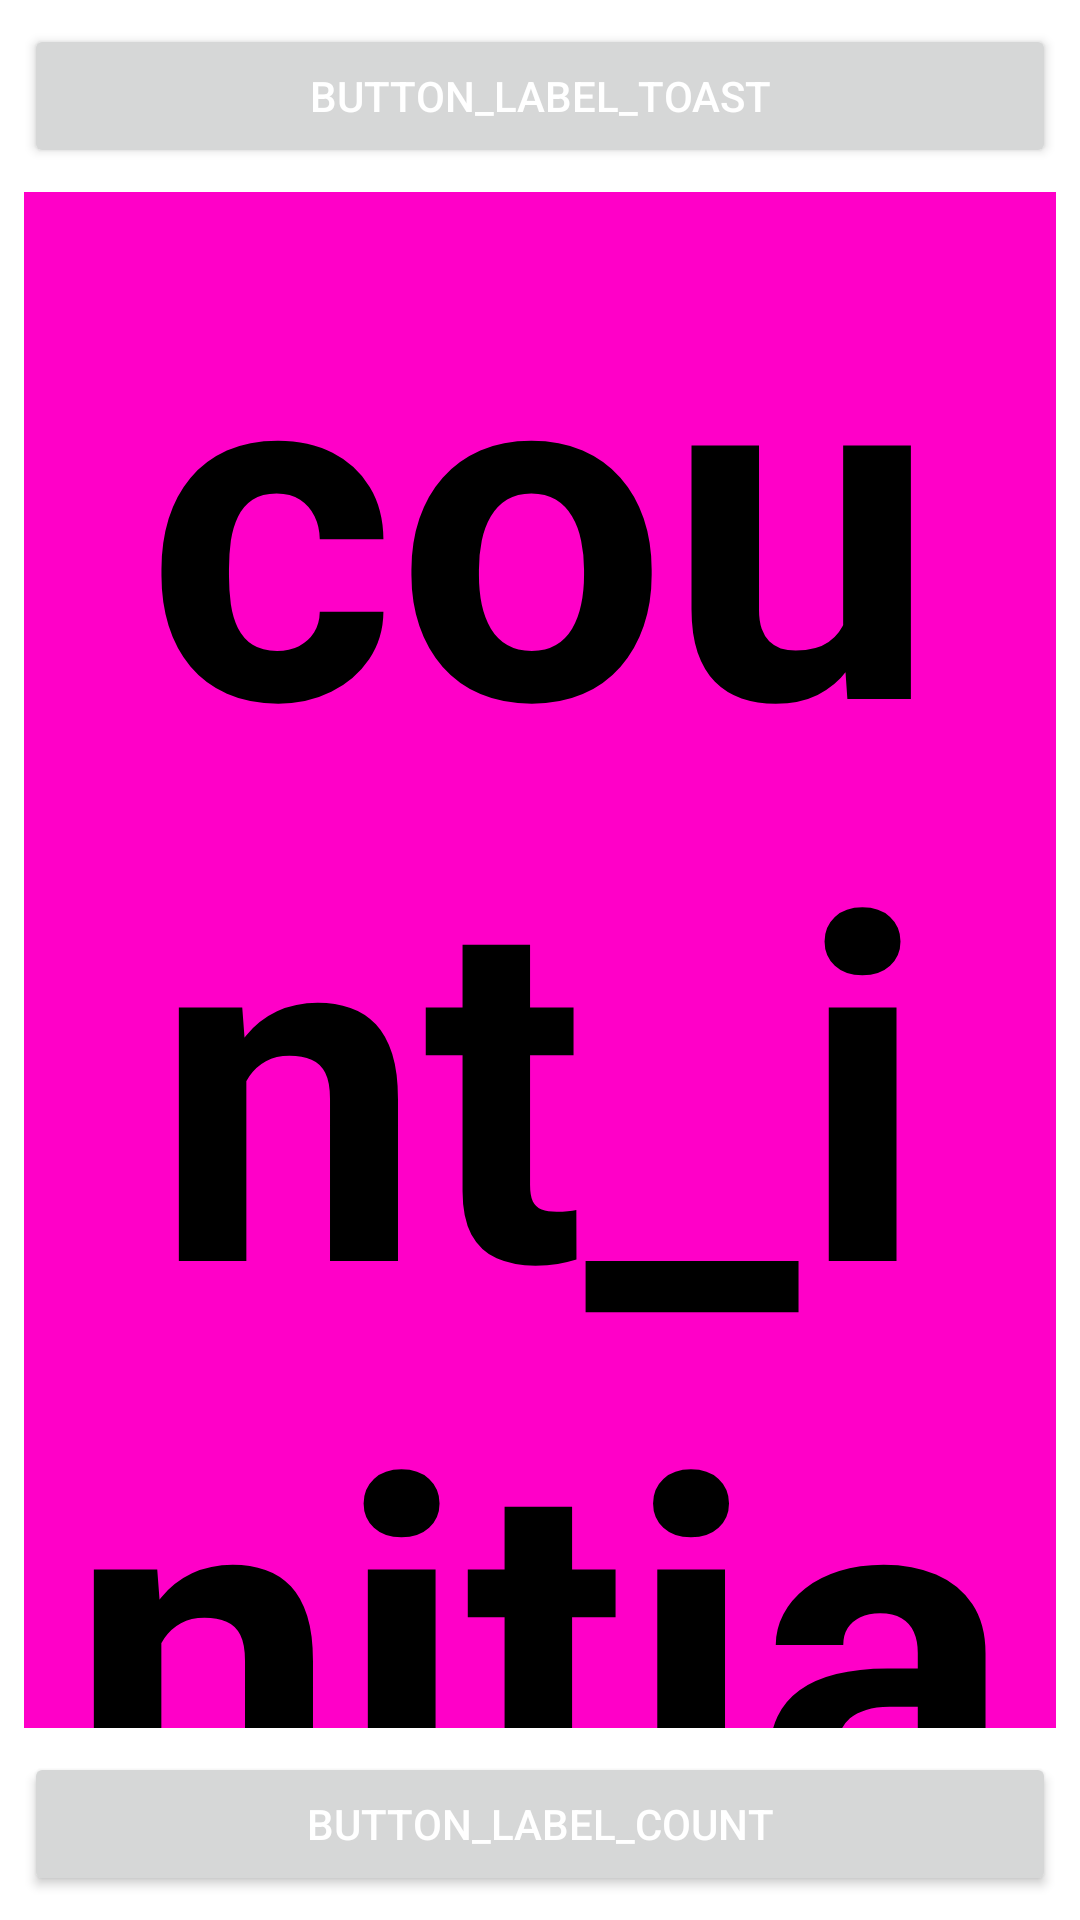

This screen was rendered from an Android layout file. Write that file and the resources it references.
<!-- AndroidManifest.xml: application theme Theme.PracticeLink -->
<!-- res/layout/activity_hello_toast.xml -->
<?xml version="1.0" encoding="utf-8"?>
<androidx.constraintlayout.widget.ConstraintLayout xmlns:android="http://schemas.android.com/apk/res/android"
    xmlns:app="http://schemas.android.com/apk/res-auto"
    xmlns:tools="http://schemas.android.com/tools"
    android:layout_width="match_parent"

    android:layout_height="match_parent"
    tools:context=".HelloToast">

    <Button
        android:id="@+id/button_toast"
        android:layout_width="0dp"
        android:layout_height="wrap_content"
        android:layout_marginEnd="8dp"
        android:layout_marginStart="8dp"
        android:layout_marginTop="8dp"

        android:text="button_label_toast"
        android:textColor="@android:color/white"
        app:layout_constraintEnd_toEndOf="parent"
        app:layout_constraintStart_toStartOf="parent"
        app:layout_constraintTop_toTopOf="parent"
        android:onClick="showToast"/>

    <Button
        android:id="@+id/button_count"
        android:layout_width="0dp"
        android:layout_height="wrap_content"
        android:layout_marginBottom="8dp"
        android:layout_marginEnd="8dp"
        android:layout_marginStart="8dp"
        android:text="button_label_count"
        android:textColor="#FFFFFF"
        app:layout_constraintBottom_toBottomOf="parent"
        app:layout_constraintEnd_toEndOf="parent"
        app:layout_constraintStart_toStartOf="parent"
        android:onClick="countUp" />

    <TextView
        android:id="@+id/show_count"
        android:layout_width="0dp"
        android:layout_height="0dp"
        android:layout_marginBottom="8dp"
        android:layout_marginEnd="8dp"
        android:layout_marginStart="8dp"
        android:layout_marginTop="8dp"
        android:background="#FF00C8"
        android:gravity="center"
        android:text="count_initial_value"
        android:textAlignment="center"
        android:textColor="@color/black"
        android:textSize="160sp"
        android:textStyle="bold"
        app:layout_constraintBottom_toTopOf="@+id/button_count"
        app:layout_constraintEnd_toEndOf="parent"
        app:layout_constraintStart_toStartOf="parent"
        app:layout_constraintTop_toBottomOf="@+id/button_toast" />
</androidx.constraintlayout.widget.ConstraintLayout>
<!-- resources referenced by this layout -->
<resources>
  <color name="black">#FF000000</color>
  <style name="Theme.PracticeLink" parent="Theme.MaterialComponents.DayNight.DarkActionBar">
          
          <item name="colorPrimary">@color/purple_500</item>
          <item name="colorPrimaryVariant">@color/purple_700</item>
          <item name="colorOnPrimary">@color/white</item>
          
          <item name="colorSecondary">@color/teal_200</item>
          <item name="colorSecondaryVariant">@color/teal_700</item>
          <item name="colorOnSecondary">@color/black</item>
          
          <item name="android:statusBarColor" tools:targetApi="l">?attr/colorPrimaryVariant</item>
          
      </style>
  <color name="purple_500">#FF6200EE</color>
  <color name="purple_700">#FF3700B3</color>
  <color name="white">#FFFFFFFF</color>
  <color name="teal_200">#FF03DAC5</color>
  <color name="teal_700">#FF018786</color>
</resources>
